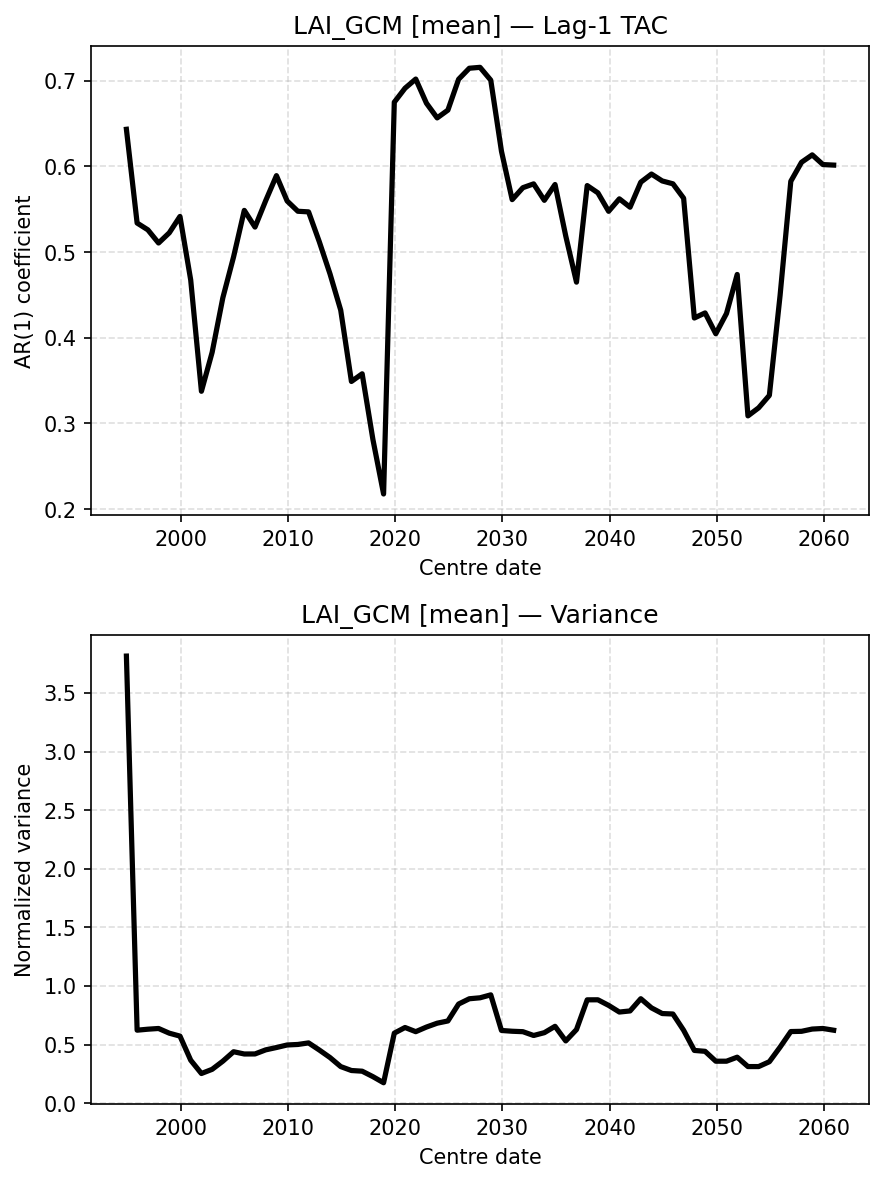

Values plotted in this chart, from the file beside it:
centre_date, TAC, Var
1994-12-01, 0.6434, 3.814
1995-12-01, 0.534, 0.6221
1996-12-01, 0.526, 0.6306
1997-12-01, 0.5106, 0.6368
1998-12-01, 0.5225, 0.5967
1999-12-01, 0.5417, 0.5716
2000-12-01, 0.4674, 0.3659
2001-12-01, 0.3375, 0.2527
2002-12-01, 0.3829, 0.2881
2003-12-01, 0.4467, 0.3578
2004-12-01, 0.4944, 0.4384
2005-12-01, 0.5487, 0.4191
2006-12-01, 0.5292, 0.4194
2007-12-01, 0.5601, 0.4543
2008-12-01, 0.5893, 0.4743
2009-12-01, 0.5597, 0.496
2010-12-01, 0.5477, 0.5004
2011-12-01, 0.547, 0.5137
2012-12-01, 0.5121, 0.453
2013-12-01, 0.4745, 0.3887
2014-12-01, 0.4322, 0.3116
2015-12-01, 0.3489, 0.2781
2016-12-01, 0.3579, 0.2723
2017-12-01, 0.2814, 0.2259
2018-12-01, 0.2175, 0.1737
2019-12-01, 0.6751, 0.597
2020-12-01, 0.6914, 0.6451
2021-12-01, 0.7021, 0.6095
2022-12-01, 0.6739, 0.6489
2023-12-01, 0.6567, 0.6818
2024-12-01, 0.6658, 0.7009
2025-12-01, 0.7018, 0.8453
2026-12-01, 0.7147, 0.8903
2027-12-01, 0.7158, 0.8985
2028-12-01, 0.7008, 0.9237
2029-12-01, 0.6177, 0.6198
2030-12-01, 0.5613, 0.6131
2031-12-01, 0.5752, 0.6094
2032-12-01, 0.5797, 0.577
2033-12-01, 0.5605, 0.6009
2034-12-01, 0.5789, 0.6552
2035-12-01, 0.5188, 0.5305
2036-12-01, 0.4649, 0.6276
2037-12-01, 0.5777, 0.8812
2038-12-01, 0.5692, 0.8815
2039-12-01, 0.5477, 0.8339
2040-12-01, 0.5622, 0.777
2041-12-01, 0.5524, 0.7865
2042-12-01, 0.5817, 0.8908
2043-12-01, 0.5911, 0.8126
2044-12-01, 0.5831, 0.7642
2045-12-01, 0.5797, 0.7603
2046-12-01, 0.5629, 0.6213
2047-12-01, 0.4231, 0.4494
2048-12-01, 0.429, 0.4418
2049-12-01, 0.4047, 0.3575
2050-12-01, 0.4283, 0.3575
2051-12-01, 0.4739, 0.3918
2052-12-01, 0.3088, 0.3118
2053-12-01, 0.3182, 0.3118
... 7 more rows
